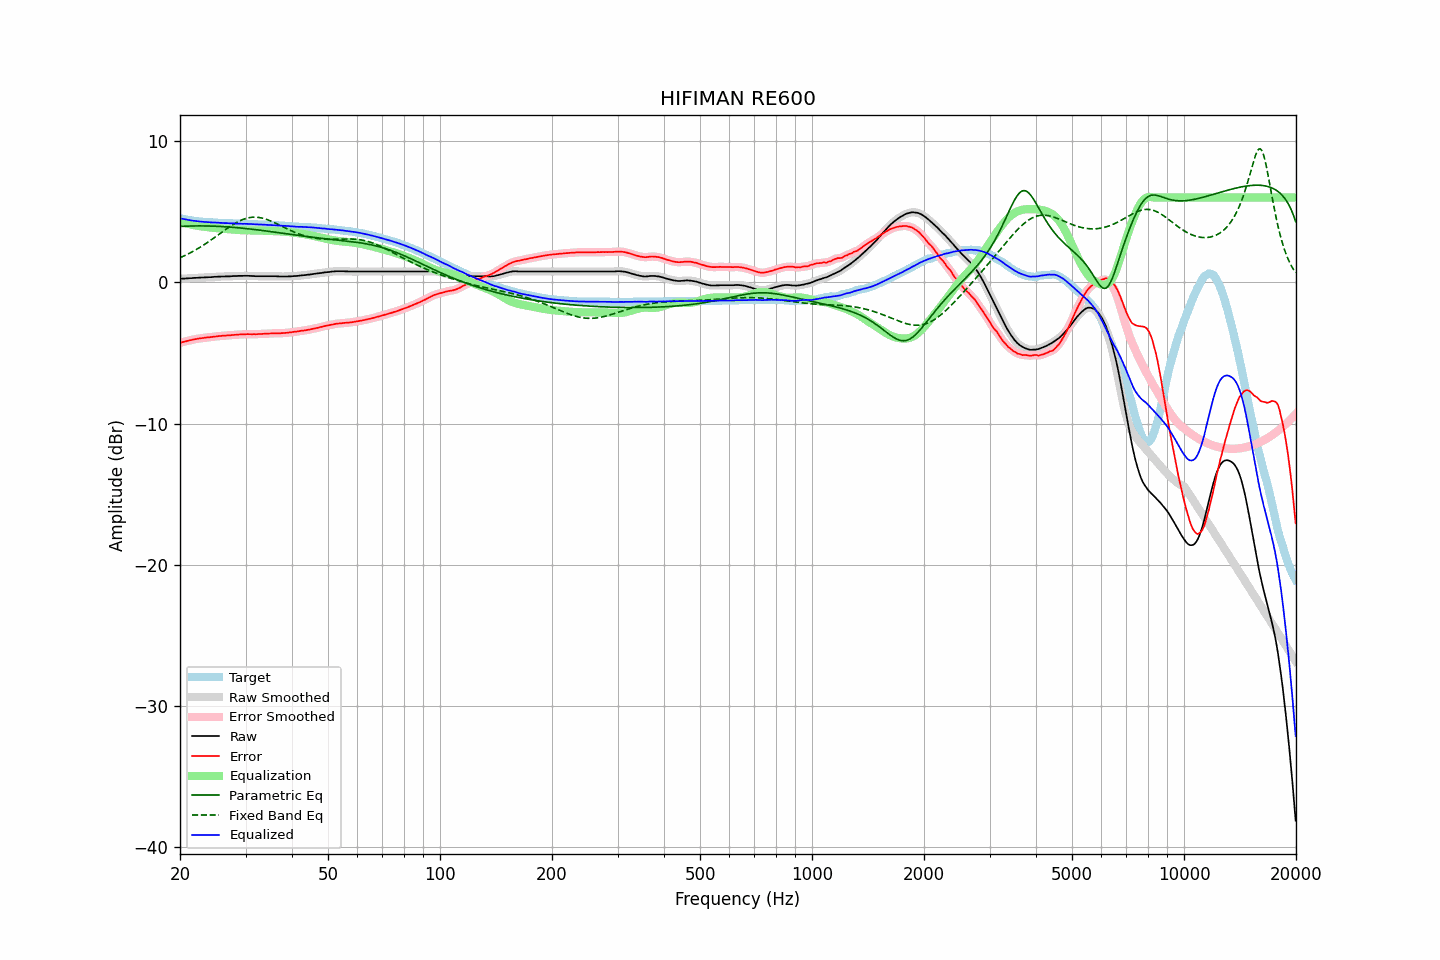

The data file committed next to this chart (first rows):
frequency, raw, error, smoothed, error_smoothed, equalization, parametric_eq, fixed_band_eq, equalized_raw, equalized_smoothed, target
20.00, 0.24, -4.29, 0.24, -4.29, 4.29, 3.96, 1.74, 4.53, 4.53, 4.53
20.20, 0.25, -4.25, 0.25, -4.26, 4.26, 3.96, 1.79, 4.51, 4.51, 4.50
20.40, 0.26, -4.22, 0.26, -4.23, 4.22, 3.97, 1.84, 4.49, 4.48, 4.48
20.61, 0.26, -4.20, 0.27, -4.20, 4.19, 3.97, 1.89, 4.46, 4.46, 4.46
20.81, 0.27, -4.17, 0.27, -4.17, 4.17, 3.98, 1.95, 4.44, 4.44, 4.44
21.02, 0.28, -4.14, 0.28, -4.14, 4.14, 3.98, 2.01, 4.42, 4.42, 4.42
21.23, 0.29, -4.11, 0.29, -4.11, 4.11, 3.98, 2.06, 4.40, 4.40, 4.40
21.44, 0.29, -4.09, 0.30, -4.08, 4.09, 3.99, 2.12, 4.38, 4.38, 4.38
21.66, 0.30, -4.06, 0.30, -4.06, 4.06, 3.99, 2.18, 4.36, 4.36, 4.36
21.87, 0.31, -4.04, 0.31, -4.04, 4.04, 3.99, 2.25, 4.35, 4.35, 4.35
22.09, 0.31, -4.02, 0.32, -4.02, 4.02, 3.99, 2.31, 4.33, 4.33, 4.33
22.31, 0.32, -4.00, 0.32, -4.00, 4.00, 3.99, 2.38, 4.32, 4.32, 4.32
22.54, 0.33, -3.98, 0.33, -3.98, 3.98, 3.99, 2.45, 4.31, 4.31, 4.31
22.76, 0.33, -3.97, 0.34, -3.96, 3.96, 3.99, 2.52, 4.29, 4.30, 4.30
22.99, 0.34, -3.95, 0.34, -3.95, 3.95, 3.99, 2.59, 4.29, 4.29, 4.29
23.22, 0.34, -3.93, 0.34, -3.93, 3.93, 3.99, 2.66, 4.27, 4.28, 4.28
23.45, 0.35, -3.91, 0.35, -3.92, 3.92, 3.99, 2.74, 4.27, 4.27, 4.27
23.69, 0.35, -3.90, 0.35, -3.90, 3.91, 3.99, 2.81, 4.26, 4.26, 4.26
23.92, 0.36, -3.89, 0.36, -3.89, 3.89, 3.98, 2.89, 4.25, 4.25, 4.26
24.16, 0.36, -3.88, 0.36, -3.88, 3.88, 3.98, 2.97, 4.24, 4.24, 4.24
24.40, 0.37, -3.87, 0.37, -3.87, 3.87, 3.98, 3.05, 4.24, 4.24, 4.24
24.65, 0.38, -3.85, 0.38, -3.86, 3.85, 3.97, 3.13, 4.23, 4.23, 4.23
24.89, 0.39, -3.84, 0.39, -3.84, 3.84, 3.97, 3.21, 4.23, 4.23, 4.23
25.14, 0.39, -3.83, 0.40, -3.83, 3.83, 3.96, 3.29, 4.22, 4.22, 4.22
25.39, 0.40, -3.81, 0.40, -3.81, 3.82, 3.96, 3.37, 4.22, 4.22, 4.21
25.65, 0.40, -3.81, 0.41, -3.80, 3.81, 3.95, 3.46, 4.21, 4.21, 4.21
25.91, 0.41, -3.79, 0.41, -3.79, 3.79, 3.95, 3.54, 4.21, 4.20, 4.20
26.16, 0.41, -3.79, 0.41, -3.79, 3.79, 3.94, 3.62, 4.20, 4.20, 4.20
26.43, 0.41, -3.78, 0.42, -3.78, 3.78, 3.93, 3.70, 4.19, 4.19, 4.20
26.69, 0.42, -3.76, 0.42, -3.77, 3.77, 3.93, 3.78, 4.19, 4.19, 4.19
26.96, 0.42, -3.76, 0.42, -3.76, 3.76, 3.92, 3.86, 4.18, 4.18, 4.19
27.23, 0.42, -3.75, 0.43, -3.75, 3.75, 3.91, 3.94, 4.17, 4.18, 4.17
27.50, 0.43, -3.74, 0.43, -3.74, 3.74, 3.90, 4.01, 4.17, 4.17, 4.17
27.77, 0.44, -3.73, 0.44, -3.73, 3.73, 3.89, 4.09, 4.17, 4.17, 4.17
28.05, 0.44, -3.72, 0.44, -3.72, 3.72, 3.88, 4.16, 4.16, 4.17, 4.16
28.33, 0.44, -3.72, 0.45, -3.71, 3.71, 3.87, 4.22, 4.16, 4.16, 4.16
28.62, 0.45, -3.71, 0.45, -3.70, 3.71, 3.86, 4.28, 4.16, 4.15, 4.16
28.90, 0.45, -3.69, 0.45, -3.70, 3.70, 3.85, 4.34, 4.15, 4.15, 4.15
29.19, 0.45, -3.69, 0.45, -3.69, 3.69, 3.84, 4.39, 4.14, 4.15, 4.15
29.48, 0.45, -3.69, 0.46, -3.69, 3.69, 3.83, 4.44, 4.14, 4.14, 4.14
29.78, 0.46, -3.68, 0.46, -3.68, 3.68, 3.82, 4.48, 4.14, 4.14, 4.14
30.08, 0.46, -3.68, 0.46, -3.68, 3.68, 3.81, 4.52, 4.14, 4.14, 4.14
30.38, 0.46, -3.67, 0.46, -3.67, 3.68, 3.79, 4.55, 4.14, 4.14, 4.13
30.68, 0.45, -3.68, 0.46, -3.67, 3.68, 3.78, 4.58, 4.13, 4.13, 4.13
30.99, 0.45, -3.67, 0.45, -3.67, 3.67, 3.77, 4.59, 4.13, 4.13, 4.13
31.30, 0.44, -3.68, 0.44, -3.68, 3.67, 3.75, 4.61, 4.12, 4.12, 4.12
31.61, 0.44, -3.67, 0.44, -3.68, 3.67, 3.74, 4.61, 4.12, 4.11, 4.11
31.93, 0.43, -3.68, 0.43, -3.67, 3.67, 3.73, 4.61, 4.10, 4.11, 4.11
32.24, 0.43, -3.68, 0.43, -3.67, 3.67, 3.71, 4.60, 4.10, 4.10, 4.11
32.57, 0.43, -3.66, 0.43, -3.67, 3.67, 3.70, 4.59, 4.10, 4.10, 4.10
32.89, 0.43, -3.66, 0.43, -3.66, 3.66, 3.69, 4.57, 4.09, 4.09, 4.09
33.22, 0.43, -3.66, 0.43, -3.65, 3.66, 3.67, 4.55, 4.09, 4.09, 4.09
33.55, 0.43, -3.65, 0.43, -3.65, 3.65, 3.66, 4.52, 4.08, 4.08, 4.08
33.89, 0.43, -3.64, 0.43, -3.64, 3.64, 3.64, 4.49, 4.08, 4.08, 4.08
34.23, 0.43, -3.64, 0.43, -3.64, 3.64, 3.63, 4.45, 4.07, 4.07, 4.07
34.57, 0.43, -3.63, 0.43, -3.63, 3.63, 3.61, 4.41, 4.06, 4.06, 4.06
34.92, 0.43, -3.62, 0.43, -3.62, 3.62, 3.60, 4.36, 4.06, 4.06, 4.06
35.27, 0.43, -3.62, 0.43, -3.62, 3.62, 3.58, 4.31, 4.05, 4.05, 4.05
35.62, 0.43, -3.61, 0.43, -3.61, 3.62, 3.56, 4.26, 4.05, 4.05, 4.04
35.97, 0.43, -3.61, 0.43, -3.61, 3.61, 3.55, 4.21, 4.05, 4.04, 4.04
... 635 more rows
